pico-8 play session: mixed d-pad (fixed 12-tick cycle)

[t = 8 s] mixed d-pad (1.2s cycle ×~6): → ← ↑ ↓ + 🅾/❎ taps, ~8s
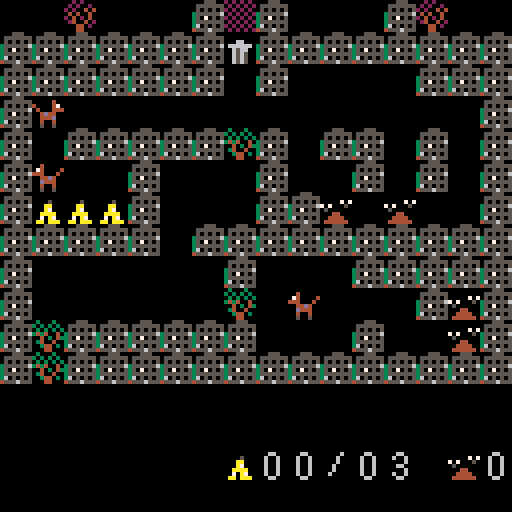

pico-8 cartridge
version 18
__lua__
-- fire ant
-- [redacted]

// fire ant
// a clone of the c16 / c64 game
// pico-8 version by zoe blade
// june 2019

function _draw()
	// draw the background and hud
	-- if(game_state == "title") then
		print("story of the mirror", 26, 0)
		spr(128, 48, 24, 4, 4)
		spr(1, 60, 44)
		print("press 'z' to play", 32, 72)
	-- end

	color(5)

	draw_level(level)
	draw_hud()
	draw_ant()
	draw_scorpions()
end

function _init()
	// these should be constants
	music(1)
	char = 8
	air = 0
	wall = 1
	ant_sprite = 2
	lock = 3
	key = 4
	egg = 5
	scorpion_sprite = 6
	barrier = 7
	water = 9
	bridge = 10
	buddy = 11 // "friend" had "end" in it...
	slash = 26

	// honest to goodness variables
	frame = 0
	level = 0
	level_offset = 0
	carrying = air
	eggs_banked = 0
	eggs_pocketed = 0
	eggs_seen = 0
	keys = 0
	scorpion_count = 0 // probably redundant

	ant = {
		x = 0,
		y = 0,
		direction = 'right'
	}

	start_level(level, true)
end

function _update()
	// slow things down
	frame += 1
	frame %= 100

	if frame % 4 == 0 then
		move_player()
	end

	if frame % 6 == 0 then
		move_scorpions()
	end
end

function draw_ant()
	spr(
		ant_sprite,
		ant.x * char,
		ant.y * char,
		1,
		1,
		ant.direction == 'left',
		false
	)
end

function draw_level(level)
	cls()
	map(
		0,
		level * 12,
		0,
		0,
		16,
		12
	)
end

function draw_hud()
	spr(egg, 7 * char, 14 * char)
	spr(16 + ((eggs_banked + eggs_pocketed) / 10), 8 * char, 14 * char)
	spr(16 + ((eggs_banked + eggs_pocketed) % 10), 9 * char, 14 * char)
	spr(slash, 10 * char, 14 * char)
	spr(16 + (eggs_seen / 10), 11 * char, 14 * char)
	spr(16 + (eggs_seen % 10), 12 * char, 14 * char)

	spr(key, 14 * char, 14 * char)
	spr(16 + keys, 15 * char, 14 * char)
end

function draw_scorpions()
	for scorpion in all(scorpions) do
		spr(
			scorpion_sprite,
			scorpion.x * char,
			scorpion.y * char,
			1,
			1,
			scorpion.direction == 'left',
			false
		)
	end
end

function kill_ant()
	sfx(2)
	start_level(level, false) // leave in to disable debugging invincibility
end

function move_player()
	if btn(0)
	and mget(ant.x - 1, ant.y + level_offset) != wall
	and mget(ant.x - 1, ant.y + level_offset) != buddy
	and (mget(ant.x - 1, ant.y + level_offset) != lock or keys > 0) then
		ant.x -= 1
		ant.direction = 'left'
	end

	if btn(1)
	and mget(ant.x + 1, ant.y + level_offset) != wall
	and (mget(ant.x + 1, ant.y + level_offset) != lock or keys > 0)
	and (mget(ant.x + 1, ant.y + level_offset + 2) != water or mget(ant.x + 1, ant.y + level_offset + 1) == bridge) then
		ant.x += 1
		ant.direction = 'right'
	end

	if btn(2)
	and mget(ant.x, ant.y + level_offset - 1) != wall
	and mget(ant.x, ant.y + level_offset - 1) != barrier
	and ant.y > 0
	and (mget(ant.x, ant.y + level_offset - 1) != lock or keys > 0) then
		ant.y -= 1
	end

	if btn(3)
	and mget(ant.x, ant.y + level_offset + 1) != wall
	and (mget(ant.x, ant.y + level_offset + 1) != lock or keys > 0)
	and mget(ant.x, ant.y + level_offset + 2) != water then
		ant.y += 1
	end

	// drop bridge in place
	if btn(1)
	and carrying == bridge
	and mget(ant.x + 1, ant.y + level_offset + 2) == water
	and mget(ant.x + 1, ant.y + level_offset + 1) != bridge then
		carrying = air
		mset(ant.x + 1, ant.y + level_offset + 1, bridge)
	end

	// detect collisions
	touching = mget(ant.x, ant.y + level_offset)

	if touching == egg then
		eggs_pocketed += 1
		sfx(0)
		mset(ant.x, ant.y + level_offset, air)
	elseif touching == key then
		keys += 1
		sfx(0)
		mset(ant.x, ant.y + level_offset, air)
	elseif touching == lock then
		keys -= 1
		sfx(1)
		mset(ant.x, ant.y + level_offset, air)
	elseif touching == bridge and carrying == air then
		carrying = bridge
		mset(ant.x, ant.y + level_offset, air)
	end

	for scorpion in all(scorpions) do
		if scorpion.x == ant.x and scorpion.y == ant.y then
			kill_ant()
		end
	end

	if ant.y > 11 then
		level += 1
		start_level(level, true)
	end

	if btn(0)
	and mget(ant.x - 1, ant.y + level_offset) == buddy then
		for x=0,4 do
			if eggs_banked + eggs_pocketed == eggs_seen then
				mset(x + 1, 46, x + 48)
			else
				mset(x + 1, 46, x + 32)
			end
		end

		draw_level(level)
		sfx(4)
	end
end

function move_scorpions()
	for scorpion in all(scorpions) do
		if scorpion.direction == 'left' then
			if mget(scorpion.x - 1, scorpion.y + level_offset) != wall
			and mget(scorpion.x - 1, scorpion.y + level_offset) != lock then
				scorpion.x -= 1
			else
				scorpion.direction = 'right'
			end
		elseif scorpion.direction == 'right' then
			if mget(scorpion.x + 1, scorpion.y + level_offset) != wall
			and mget(scorpion.x + 1, scorpion.y + level_offset) != lock
			and mget(scorpion.x + 1, scorpion.y + level_offset + 2) != water then
				scorpion.x += 1
			else
				scorpion.direction = 'left'
			end
		end

		if scorpion.x == ant.x and scorpion.y == ant.y then
			kill_ant()
		end
	end
end

function start_level(level, new)
	reload(0x1000, 0x1000, 0x2000)

	// bring ant and scorpions to life
	scorpions = {}
	start = {
		x = 0,
		y = 0
	}

	if new then
		eggs_banked += eggs_pocketed
		sfx(3)
	end

	eggs_pocketed = 0
	keys = 0

	level_offset = level * 12

	for y=0,11 do
		for x=0,15 do
			if mget(x, y + level_offset) == ant_sprite then
				mset(x, y + level_offset, air)
				start.x = x
				start.y = y
				ant.x = x
				ant.y = y
			elseif mget(x, y + level_offset) == scorpion_sprite then
				mset(x, y + level_offset, air)

				add(scorpions, {
					x = x,
					y = y,
					direction = 'right'
				})
			elseif mget(x, y + level_offset) == egg and new then
				eggs_seen += 1
			end
		end
	end
end
__gfx__
00000000000555000000000003000300000000000000000000000000202020200020200000bb0000777777770000000000000000000000000000000000000000
000000000555555500000000303030300000000000000000000004000202020202020020bbbbbb00aaaaaaaa0000000000000000000000000000000000000000
000000000505050500066000030303030000070700005000400004702020202020200404bb33bbbb0a900a9000ddddd000000000000000000000000000000000
0000000035555556066666603434004070700050000aa000040004440202020204040040333333bb0a900a9066dddd0000000000000000000000000000000000
0000000035070505006566000040304305000000000a7000004d4400202020202040204033bb33330a900a9076dddd0000000000000000000000000000000000
000000003555555500656500034004000004400000aaaa0000444d000202020202400402bbbbbb330a900a9066ddddd000000000000000000000000000000000
00000000360505050065650000344030004444000070a700004004002020202000044020bbbbbbbbaaaaaaaa0500050000000000000000000000000000000000
00000000455565550065650000044000044444400aa0aaa0005005000202020200044000bb33bbbb999999990000000000000000000000000000000000000000
00000000000000000000000000000000000000000000000000000000000000000000000000000000000000000000000000000000000000000000000000000000
000660000000600000066000000660000000600000666600000660000077770000099000000aa000000006000000000000000000000000000000000000000000
00600600000660000060060000600600060060000060000000600000000007000090090000a00a00000060000000000000000000000000000000000000000000
00600600000060000000060000000600060060000060000000600000000070000090090000a00a00000060000000000000000000000000000000000000000000
006006000000600000006000000660000666600000066000006660000000700000099000000aaa00000600000000000000000000000000000000000000000000
00600600000060000006000000000600000060000000060000600600000700000090090000000a00000600000000000000000000000000000000000000000000
00600600000060000060000000600600000060000060060000600600000700000090090000000a00006000000000000000000000000000000000000000000000
000660000000600000666600000660000000600000066000000660000007000000099000000aa000000000000000000000000000000000000000000000000000
00000000000000000000000000000000000000000000000000000000000000000000000000000000000000000000000000000000000000000000000000000000
07000707770700070000077000700770077707000000000000000000000000000000000000000000000000000000000000000000000000000000000000000000
07000707000700070000070707070707070007000000000000000000000000000000000000000000000000000000000000000000000000000000000000000000
07000707700700070000070707070707077007000000000000000000000000000000000000000000000000000000000000000000000000000000000000000000
07070707000700070000070707070707070007000000000000000000000000000000000000000000000000000000000000000000000000000000000000000000
07070707000700070000070707070707070000000000000000000000000000000000000000000000000000000000000000000000000000000000000000000000
07777707770777077700077000700707077707000000000000000000000000000000000000000000000000000000000000000000000000000000000000000000
00000000000000000000000000000000000000000000000000000000000000000000000000000000000000000000000000000000000000000000000000000000
00770000000000000000000000000000000000000000000000000000000000000000000000000000000000000000000000000000000000000000000000000000
07007000700000770777070007000777077007770000000000000000000000000000000000000000000000000000000000000000000000000000000000000000
07007000700007000700070007000700070700700000000000000000000000000000000000000000000000000000000000000000000000000000000000000000
07070007770007000770070007000770070700700000000000000000000000000000000000000000000000000000000000000000000000000000000000000000
07007007070007000700070007000700070700700000000000000000000000000000000000000000000000000000000000000000000000000000000000000000
07007007777006000700070007000700070700700000000000000000000000000000000000000000000000000000000000000000000000000000000000000000
00770070007000770777077707770777070700700000000000000000000000000000000000000000000000000000000000000000000000000000000000000000
00000000000000000000000000000000000000000000000000000000000000000000000000000000000000000000000000000000000000000000000000000000
00000000000000000000000000000000000000000000000000000000000000000000000000000000000000000000000000000000000000000000000000000000
00000000000000000000000000000000000000000000000000000000000000000000000000000000000000000000000000000000000000000000000000000000
00000000000000000000000000000000000000000000000000000000000000000000000000000000000000000000000000000000000000000000000000000000
00000000000000000000000000000000000000000000000000000000000000000000000000000000000000000000000000000000000000000000000000000000
00000000000000000000000000000000000000000000000000000000000000000000000000000000000000000000000000000000000000000000000000000000
00000000000000000000000000000000000000000000000000000000000000000000000000000000000000000000000000000000000000000000000000000000
00000000000000000000000000000000000000000000000000000000000000000000000000000000000000000000000000000000000000000000000000000000
00000000000000000000000000000000000000000000000000000000000000000000000000000000000000000000000000000000000000000000000000000000
00000000000000000000000000000000000000000000000000000000000000000000000000000000000000000000000000000000000000000000000000000000
00000000000000000000000000000000000000000000000000000000000000000000000000000000000000000000000000000000000000000000000000000000
00000000000000000000000000000000000000000000000000000000000000000000000000000000000000000000000000000000000000000000000000000000
00000000000000000000000000000000000000000000000000000000000000000000000000000000000000000000000000000000000000000000000000000000
00000000000000000000000000000000000000000000000000000000000000000000000000000000000000000000000000000000000000000000000000000000
00000000000000000000000000000000000000000000000000000000000000000000000000000000000000000000000000000000000000000000000000000000
00000000000000000000000000000000000000000000000000000000000000000000000000000000000000000000000000000000000000000000000000000000
00000000000000000000000000000000000000000000000000000000000000000000000000000000000000000000000000000000000000000000000000000000
00000000000000000000000000000000000000000000000000000000000000000000000000000000000000000000000000000000000000000000000000000000
00000000000000000000000000000000000000000000000000000000000000000000000000000000000000000000000000000000000000000000000000000000
00000000000000000000000000000000000000000000000000000000000000000000000000000000000000000000000000000000000000000000000000000000
00000000000000000000000000000000000000000000000000000000000000000000000000000000000000000000000000000000000000000000000000000000
00000000000000000000000000000000000000000000000000000000000000000000000000000000000000000000000000000000000000000000000000000000
00000000000000000000000000000000000000000000000000000000000000000000000000000000000000000000000000000000000000000000000000000000
00000000000000000000000000000000000000000000000000000000000000000000000000000000000000000000000000000000000000000000000000000000
00000000000000000000000000000000000000000000000000000000000000000000000000000000000000000000000000000000000000000000000000000000
00000000000000000000000000000000000000000000000000000000000000000000000000000000000000000000000000000000000000000000000000000000
00000000000000000000000000000000000000000000000000000000000000000000000000000000000000000000000000000000000000000000000000000000
00000000000000000000000000000000000000000000000000000000000000000000000000000000000000000000000000000000000000000000000000000000
00000000000000000000000000000000000000000000000000000000000000000000000000000000000000000000000000000000000000000000000000000000
00000000000000000000000000000000000000000000000000000000000000000000000000000000000000000000000000000000000000000000000000000000
00000000000000000000000000000000000000000000000000000000000000000000000000000000000000000000000000000000000000000000000000000000
00000000000000000000000000000000000000000000000000000000000000000000000000000000000000000000000000000000000000000000000000000000
00000000000000000000000000000000000000000000000000000000000000000000000000000000000000000000000000000000000000000000000000000000
10000060000000000000000000000010000000000000000000000000000000000000000000000000000000000000000000000000000000000000000000000000
00000000000000000000000000000000000000000000000000000000000000000000000000000000000000000000000000000000000000000000000000000000
10101000101000000000001060000010000000000000000000000000000000000000000000000000000000000000000000000000000000000000000000000000
00000000000000000000000000000000000000000000000000000000000000000000000000000000000000000000000000000000000000000000000000000000
10101000401090909090901000000010000000000000000000000000000000000000000000000000000000000000000000000000000000000000000000000000
00000000000000000000000000000000000000000000000000000000000000000000000000000000000000000000000000000000000000000000000000000000
10101010101010101010101010301010000000000000000000000000000000000000000000000000000000000000000000000000000000000000000000000000
00000000000000000000000000000000000000000000000000000000000000000000000000000000000000000000000000000000000000000000000000000000
10505050a0a0a0a06000000000200010000000000000000000000000000000000000000000000000000000000000000000000000000000000000000000000000
00000000000000000000000000000000000000000000000000000000000000000000000000000000000000000000000000000000000000000000000000000000
10101000101010101010101010100010000000000000000000000000000000000000000000000000000000000000000000000000000000000000000000000000
00000000000000000000000000000000000000000000000000000000000000000000000000000000000000000000000000000000000000000000000000000000
1010a010a010a010a010a010a0100010000000000000000000000000000000000000000000000000000000000000000000000000000000000000000000000000
00000000000000000000000000000000000000000000000000000000000000000000000000000000000000000000000000000000000000000000000000000000
10103010301030103010301030100010000000000000000000000000000000000000000000000000000000000000000000000000000000000000000000000000
00000000000000000000000000000000000000000000000000000000000000000000000000000000000000000000000000000000000000000000000000000000
10600000400000004000000000000010000000000000000000000000000000000000000000000000000000000000000000000000000000000000000000000000
00000000000000000000000000000000000000000000000000000000000000000000000000000000000000000000000000000000000000000000000000000000
10001010101010101010101010101010000000000000000000000000000000000000000000000000000000000000000000000000000000000000000000000000
00000000000000000000000000000000000000000000000000000000000000000000000000000000000000000000000000000000000000000000000000000000
10000000000000400040004000000010000000000000000000000000000000000000000000000000000000000000000000000000000000000000000000000000
00000000000000000000000000000000000000000000000000000000000000000000000000000000000000000000000000000000000000000000000000000000
10101000000000000000000000100010000000000000000000000000000000000000000000000000000000000000000000000000000000000000000000000000
00000000000000000000000000000000000000000000000000000000000000000000000000000000000000000000000000000000000000000000000000000000
10101090909090909090909090100010000000000000000000000000000000000000000000000000000000000000000000000000000000000000000000000000
00000000000000000000000000000000000000000000000000000000000000000000000000000000000000000000000000000000000000000000000000000000
10101010101010101010101010103010000000000000000000000000000000000000000000000000000000000000000000000000000000000000000000000000
00000000000000000000000000000000000000000000000000000000000000000000000000000000000000000000000000000000000000000000000000000000
100000000000b0000000000000000010000000000000000000000000000000000000000000000000000000000000000000000000000000000000000000000000
00000000000000000000000000000000000000000000000000000000000000000000000000000000000000000000000000000000000000000000000000000000
10101010101010101010101010101010000000000000000000000000000000000000000000000000000000000000000000000000000000000000000000000000
__map__
0000080000000107010000000108000000000000000000000000000000000000000000000000000000000000000000000000000000000000000000000000000000000000000000000000000000000000000000000000000000000000000000000000000000000000000000000000000000000000000000000000000000000000
0101010101010102010101010101010100000000000000000000000000000000000000000000000000000000000000000000000000000000000000000000000000000000000000000000000000000000000000000000000000000000000000000000000000000000000000000000000000000000000000000000000000000000
0101010101010100010000000001010100000000000000000000000000000000000000000000000000000000000000000000000000000000000000000000000000000000000000000000000000000000000000000000000000000000000000000000000000000000000000000000000000000000000000000000000000000000
0100000000000000000000000600000100000000000000000000000000000000000000000000000000000000000000000000000000000000000000000000000000000000000000000000000000000000000000000000000000000000000000000000000000000000000000000000000000000000000000000000000000000000
0100010101010103010001010001000100000000000000000000000000000000000000000000000000000000000000000000000000000000000000000000000000000000000000000000000000000000000000000000000000000000000000000000000000000000000000000000000000000000000000000000000000000000
0106000001000000010000010001000100000000000000000000000000000000000000000000000000000000000000000000000000000000000000000000000000000000000000000000000000000000000000000000000000000000000000000000000000000000000000000000000000000000000000000000000000000000
0105050501000000010104000400000100000000000000000000000000000000000000000000000000000000000000000000000000000000000000000000000000000000000000000000000000000000000000000000000000000000000000000000000000000000000000000000000000000000000000000000000000000000
0101010101000101010101010101010100000000000000000000000000000000000000000000000000000000000000000000000000000000000000000000000000000000000000000000000000000000000000000000000000000000000000000000000000000000000000000000000000000000000000000000000000000000
0100000000000001000000010101010100000000000000000000000000000000000000000000000000000000000000000000000000000000000000000000000000000000000000000000000000000000000000000000000000000000000000000000000000000000000000000000000000000000000000000000000000000000
0100000000000003000600000001040100000000000000000000000000000000000000000000000000000000000000000000000000000000000000000000000000000000000000000000000000000000000000000000000000000000000000000000000000000000000000000000000000000000000000000000000000000000
0103010101010101000000010000040100000000000000000000000000000000000000000000000000000000000000000000000000000000000000000000000000000000000000000000000000000000000000000000000000000000000000000000000000000000000000000000000000000000000000000000000000000000
0103010101010101010101010101010100000000000000000000000000000000000000000000000000000000000000000000000000000000000000000000000000000000000000000000000000000000000000000000000000000000000000000000000000000000000000000000000000000000000000000000000000000000
0102010101010101010101010101010100000000000000000000000000000000000000000000000000000000000000000000000000000000000000000000000000000000000000000000000000000000000000000000000000000000000000000000000000000000000000000000000000000000000000000000000000000000
0100000000000000000006000000000100000000000000000000000000000000000000000000000000000000000000000000000000000000000000000000000000000000000000000000000000000000000000000000000000000000000000000000000000000000000000000000000000000000000000000000000000000000
0101010101010100010101010101050100000000000000000000000000000000000000000000000000000000000000000000000000000000000000000000000000000000000000000000000000000000000000000000000000000000000000000000000000000000000000000000000000000000000000000000000000000000
0100000000060000000000000000000100000000000000000000000000000000000000000000000000000000000000000000000000000000000000000000000000000000000000000000000000000000000000000000000000000000000000000000000000000000000000000000000000000000000000000000000000000000
0100010101010101010101010101010100000000000000000000000000000000000000000000000000000000000000000000000000000000000000000000000000000000000000000000000000000000000000000000000000000000000000000000000000000000000000000000000000000000000000000000000000000000
0100010505050100030401010101010100000000000000000000000000000000000000000000000000000000000000000000000000000000000000000000000000000000000000000000000000000000000000000000000000000000000000000000000000000000000000000000000000000000000000000000000000000000
0100010600000100010401000000040100000000000000000000000000000000000000000000000000000000000000000000000000000000000000000000000000000000000000000000000000000000000000000000000000000000000000000000000000000000000000000000000000000000000000000000000000000000
0100010001010100010101060000000100000000000000000000000000000000000000000000000000000000000000000000000000000000000000000000000000000000000000000000000000000000000000000000000000000000000000000000000000000000000000000000000000000000000000000000000000000000
0100010000000000030003000101000100000000000000000000000000000000000000000000000000000000000000000000000000000000000000000000000000000000000000000000000000000000000000000000000000000000000000000000000000000000000000000000000000000000000000000000000000000000
0100010801010101010101010401000100000000000000000000000000000000000000000000000000000000000000000000000000000000000000000000000000000000000000000000000000000000000000000000000000000000000000000000000000000000000000000000000000000000000000000000000000000000
0106000000000000000000000001000100000000000000000000000000000000000000000000000000000000000000000000000000000000000000000000000000000000000000000000000000000000000000000000000000000000000000000000000000000000000000000000000000000000000000000000000000000000
0101010101010101010101010101030100000000000000000000000000000000000000000000000000000000000000000000000000000000000000000000000000000000000000000000000000000000000000000000000000000000000000000000000000000000000000000000000000000000000000000000000000000000
0101010101010101010101010101020100000000000000000000000000000000000000000000000000000000000000000000000000000000000000000000000000000000000000000000000000000000000000000000000000000000000000000000000000000000000000000000000000000000000000000000000000000000
0105010000000000000000000000000100000000000000000000000000000000000000000000000000000000000000000000000000000000000000000000000000000000000000000000000000000000000000000000000000000000000000000000000000000000000000000000000000000000000000000000000000000000
0100010001090909090909090909010100000000000000000000000000000000000000000000000000000000000000000000000000000000000000000000000000000000000000000000000000000000000000000000000000000000000000000000000000000000000000000000000000000000000000000000000000000000
0105010001010101010101010101010100000000000000000000000000000000000000000000000000000000000000000000000000000000000000000000000000000000000000000000000000000000000000000000000000000000000000000000000000000000000000000000000000000000000000000000000000000000
0100010001000000000000010004000100000000000000000000000000000000000000000000000000000000000000000000000000000000000000000000000000000000000000000000000000000000000000000000000000000000000000000000000000000000000000000000000000000000000000000000000000000000
0105030003060000000000010004000100000000000000000000000000000000000000000000000000000000000000000000000000000000000000000000000000000000000000000000000000000000000000000000000000000000000000000000000000000000000000000000000000000000000000000000000000000000
0101010001000a0a0a0a0a010000000100000000000000000000000000000000000000000000000000000000000000000000000000000000000000000000000000000000000000000000000000000000000000000000000000000000000000000000000000000000000000000000000000000000000000000000000000000000
0101010001010101010101010000060100000000000000000000000000000000000000000000000000000000000000000000000000000000000000000000000000000000000000000000000000000000000000000000000000000000000000000000000000000000000000000000000000000000000000000000000000000000
